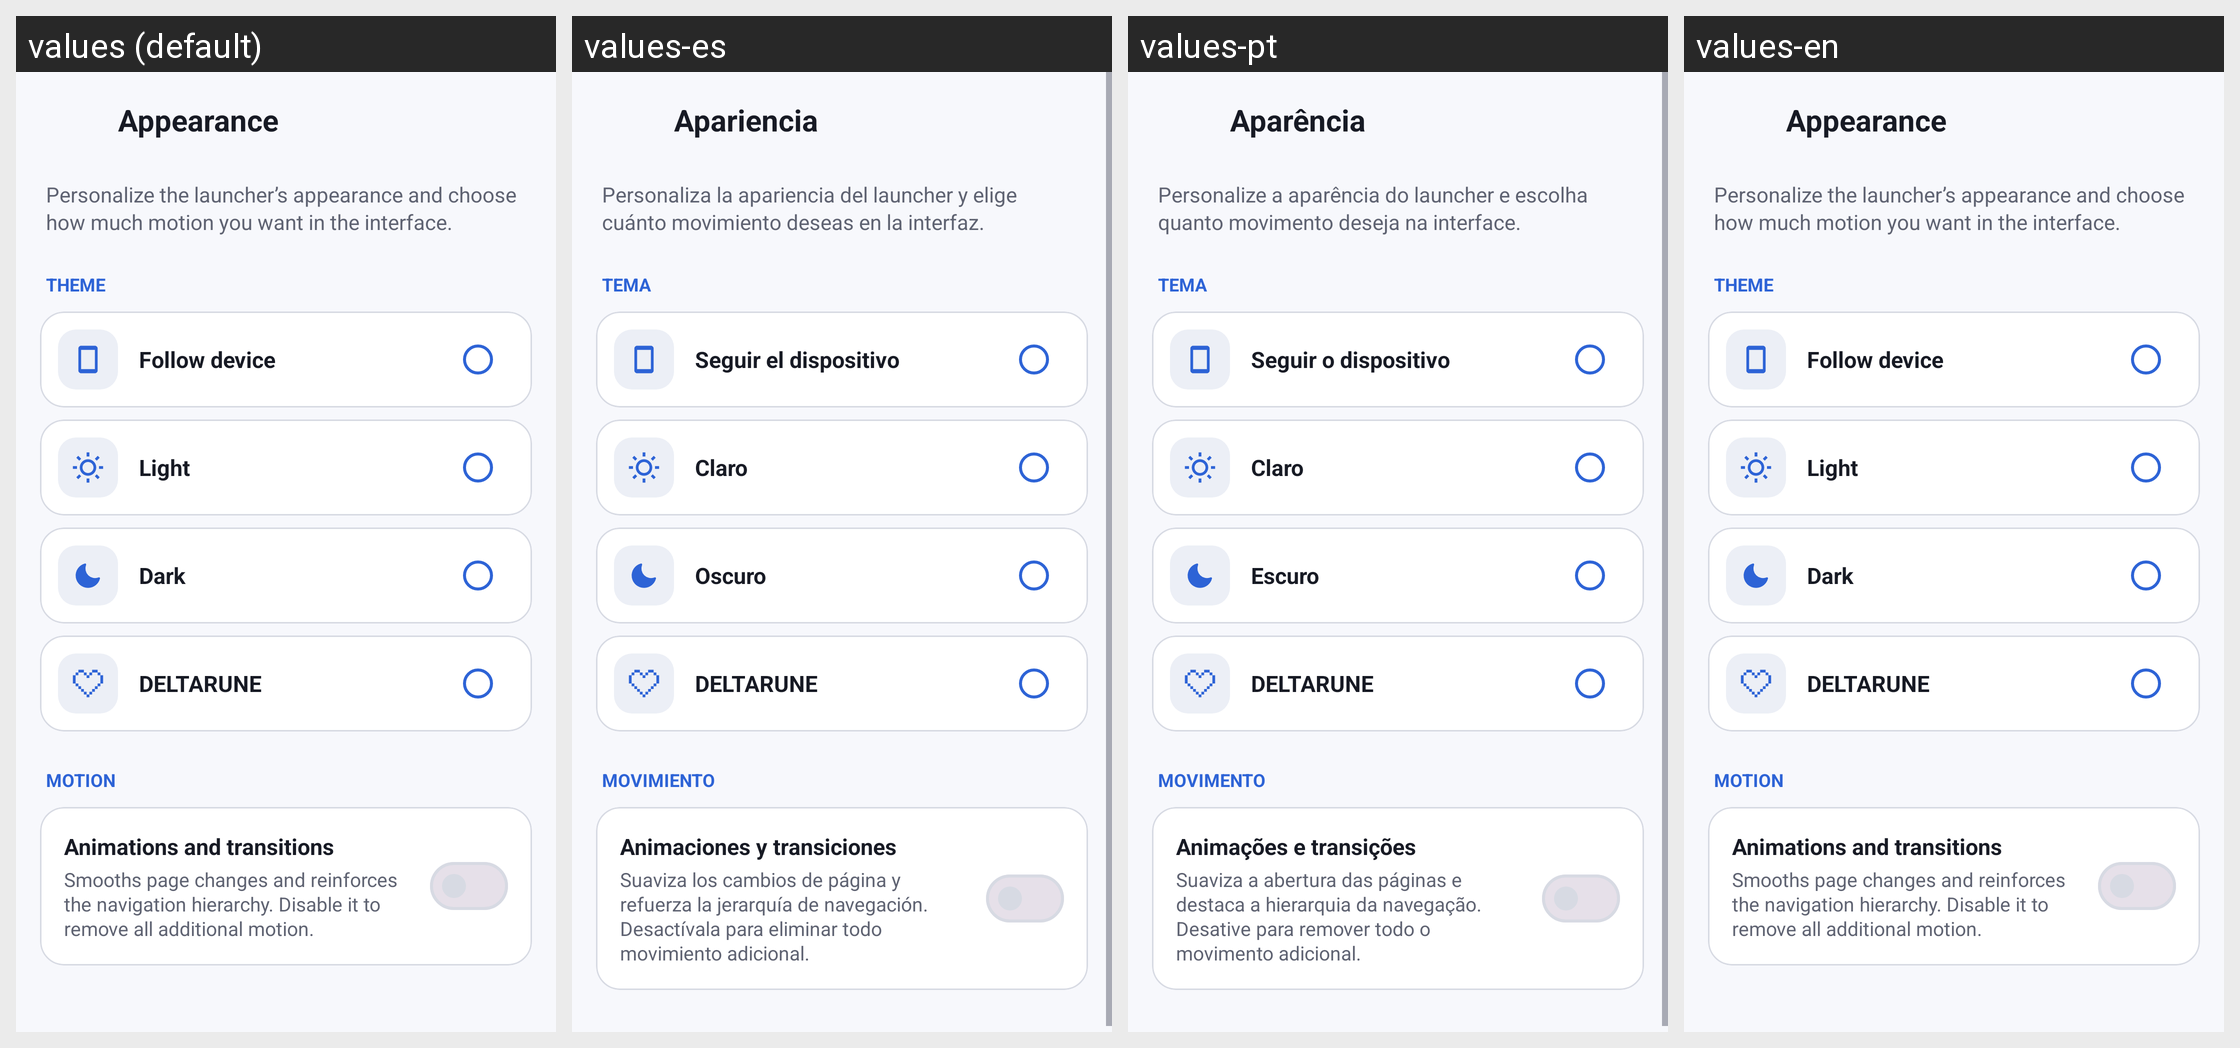

Here is an Android app screen in its default locale and in the app's own translations. Write out the translated-string differences for the strings that appear on this screen.
Android screen res/layout/activity_appearance_settings.xml rendered under 4 locales, left to right: values (default), values-es, values-pt, values-en. Device: Nexus 5 (rendered at 1080×1920; each locale shown at half size, 540×960, under a caption strip naming it); theme Theme.KristalLauncher.
Strings drawn on this screen, with the default value and each locale's value (text and hints the layout hard-codes, and strings that could not be matched under every locale, appear in the picture but are not listed):

appearance_title
  values: Appearance
  values-es: Apariencia
  values-pt: Aparência
  values-en: Appearance

appearance_summary
  values: Personalize the launcher’s appearance and choose how much motion you want in the interface.
  values-es: Personaliza la apariencia del launcher y elige cuánto movimiento deseas en la interfaz.
  values-pt: Personalize a aparência do launcher e escolha quanto movimento deseja na interface.
  values-en: Personalize the launcher’s appearance and choose how much motion you want in the interface.

theme_title
  values: THEME
  values-es: TEMA
  values-pt: TEMA
  values-en: THEME

theme_device_option
  values: Follow device
  values-es: Seguir el dispositivo
  values-pt: Seguir o dispositivo
  values-en: Follow device

theme_light_option
  values: Light
  values-es: Claro
  values-pt: Claro
  values-en: Light

theme_dark_option
  values: Dark
  values-es: Oscuro
  values-pt: Escuro
  values-en: Dark

theme_deltarune_option
  values: DELTARUNE
  values-es: DELTARUNE
  values-pt: DELTARUNE
  values-en: DELTARUNE

motion_title
  values: MOTION
  values-es: MOVIMIENTO
  values-pt: MOVIMENTO
  values-en: MOTION

animations_enabled
  values: Animations and transitions
  values-es: Animaciones y transiciones
  values-pt: Animações e transições
  values-en: Animations and transitions

animations_summary
  values: Smooths page changes and reinforces the navigation hierarchy. Disable it to remove all additional motion.
  values-es: Suaviza los cambios de página y refuerza la jerarquía de navegación. Desactívala para eliminar todo movimiento adicional.
  values-pt: Suaviza a abertura das páginas e destaca a hierarquia da navegação. Desative para remover todo o movimento adicional.
  values-en: Smooths page changes and reinforces the navigation hierarchy. Disable it to remove all additional motion.
